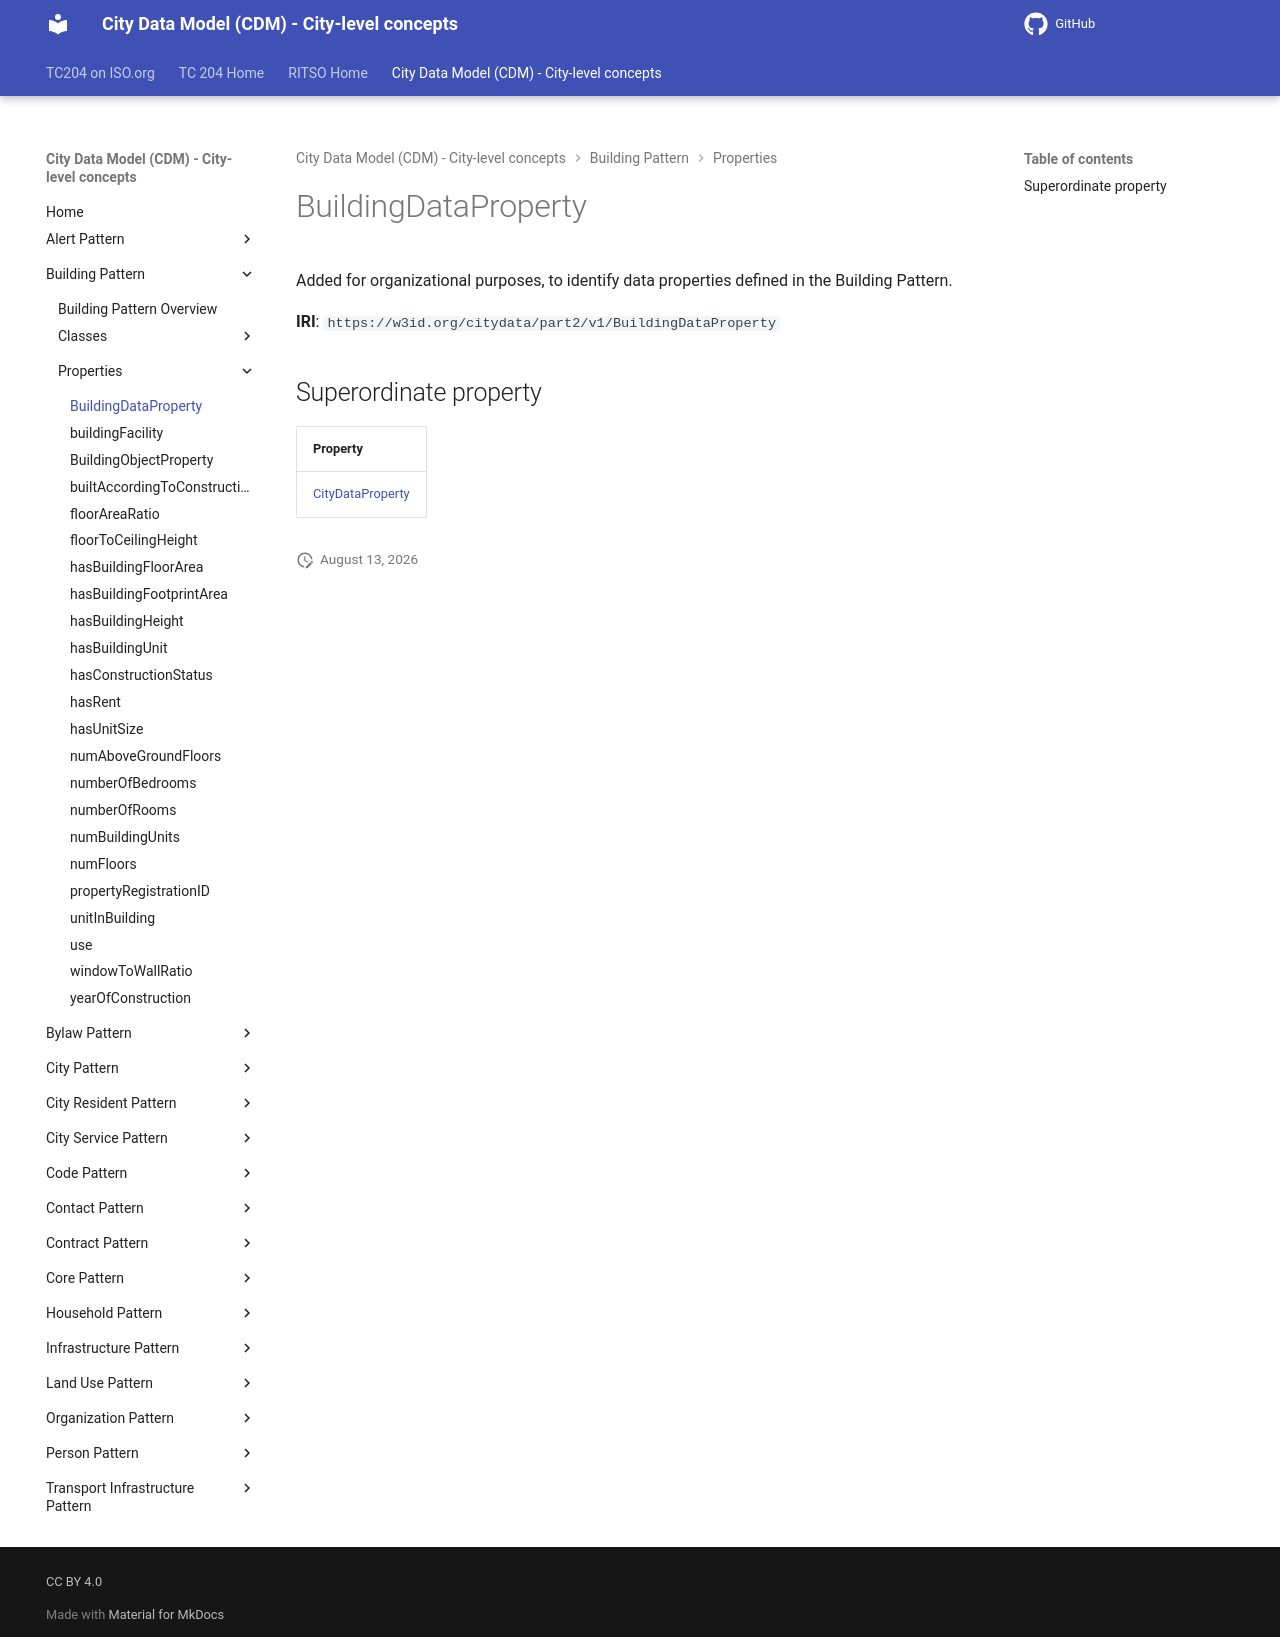

repository: ISO-TC204/ontology-cdm-p2 · page: v1.3.2-alpha.1/properties/BuildingDataProperty/index.html · generator: mkdocs

# BuildingDataProperty

Added for organizational purposes, to identify data properties defined in the Building Pattern.

**IRI**: `https://w3id.org/citydata/part2/v1/BuildingDataProperty`

## Superordinate property

| Property |
|-------|
| [CityDataProperty](CityDataProperty.md) |
